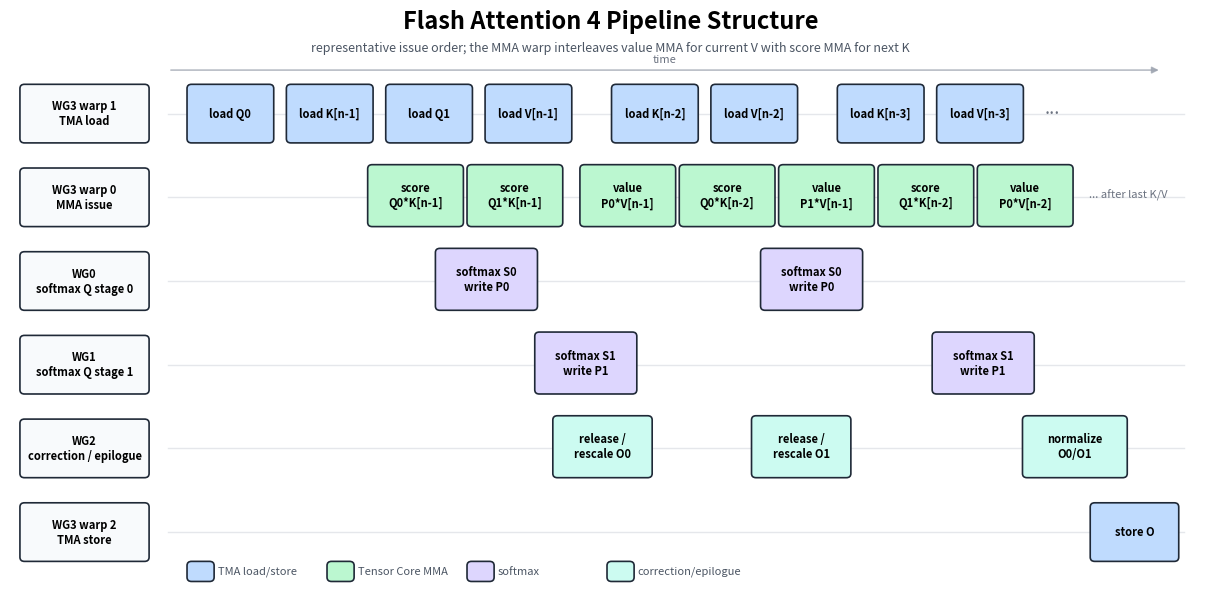

This chart was generated by the following Python code: (Note: this script raises an exception after producing the figure.)
#!/usr/bin/env python3
"""Generate the Flash Attention 4 pipeline diagram."""

import matplotlib.pyplot as plt
from matplotlib.patches import FancyArrowPatch, FancyBboxPatch


COLORS = {
    "tma": "#bfdbfe",
    "mma": "#bbf7d0",
    "softmax": "#ddd6fe",
    "corr": "#ccfbf1",
    "label": "#f8fafc",
}


def block(ax, x, y, w, h, text, color, fs=9):
    patch = FancyBboxPatch(
        (x, y),
        w,
        h,
        boxstyle="round,pad=0.04,rounding_size=0.05",
        linewidth=1.2,
        edgecolor="#1f2937",
        facecolor=color,
        zorder=3,
    )
    ax.add_patch(patch)
    ax.text(x + w / 2, y + h / 2, text, ha="center", va="center", fontsize=fs, weight="bold", zorder=4)


def arrow(ax, x1, y1, x2, y2, label=None, color="#4b5563", rad=0.0):
    arr = FancyArrowPatch(
        (x1, y1),
        (x2, y2),
        arrowstyle="-|>",
        mutation_scale=10,
        linewidth=1.1,
        color=color,
        connectionstyle=f"arc3,rad={rad}",
        alpha=0.78,
        zorder=1,
    )
    ax.add_patch(arr)
    if label:
        ax.text((x1 + x2) / 2, (y1 + y2) / 2 + 0.08, label, fontsize=7, color=color, ha="center", zorder=2)


def main():
    fig, ax = plt.subplots(figsize=(15.5, 7.5))
    ax.set_xlim(0, 13.3)
    ax.set_ylim(-0.25, 6.65)
    ax.axis("off")

    ax.text(6.65, 6.45, "Flash Attention 4 Pipeline Structure", ha="center", fontsize=17, weight="bold")
    ax.text(
        6.65,
        6.18,
        "representative issue order; the MMA warp interleaves value MMA for current V with score MMA for next K",
        ha="center",
        fontsize=9,
        color="#4b5563",
    )
    arrow(ax, 1.75, 5.95, 12.75, 5.95, color="#9ca3af")
    ax.text(7.25, 6.02, "time", ha="center", va="bottom", fontsize=8, color="#6b7280", style="italic", zorder=2)

    rows = [
        ("WG3 warp 1", "TMA load", 5.0),
        ("WG3 warp 0", "MMA issue", 4.0),
        ("WG0", "softmax Q stage 0", 3.0),
        ("WG1", "softmax Q stage 1", 2.0),
        ("WG2", "correction / epilogue", 1.0),
        ("WG3 warp 2", "TMA store", 0.0),
    ]
    for name, role, y in rows:
        block(ax, 0.15, y + 0.12, 1.35, 0.62, f"{name}\n{role}", COLORS["label"], fs=8)
        ax.plot([1.75, 13.0], [y + 0.43, y + 0.43], color="#e5e7eb", lw=1, zorder=0)

    # TMA load order from the source: Q0, K_last, Q1, V_last, then K/V stream.
    for x, text in [
        (2.0, "load Q0"),
        (3.1, "load K[n-1]"),
        (4.2, "load Q1"),
        (5.3, "load V[n-1]"),
        (6.7, "load K[n-2]"),
        (7.8, "load V[n-2]"),
        (9.2, "load K[n-3]"),
        (10.3, "load V[n-3]"),
    ]:
        block(ax, x, 5.12, 0.88, 0.62, text, COLORS["tma"], fs=8)
    ax.text(11.45, 5.43, "...", fontsize=13, color="#6b7280")

    # MMA issue order: bootstrap scores, then interleave PV for current V with QK for next K.
    mma_blocks = [
        (4.0, "score\nQ0*K[n-1]", COLORS["mma"]),
        (5.1, "score\nQ1*K[n-1]", COLORS["mma"]),
        (6.35, "value\nP0*V[n-1]", COLORS["mma"]),
        (7.45, "score\nQ0*K[n-2]", COLORS["mma"]),
        (8.55, "value\nP1*V[n-1]", COLORS["mma"]),
        (9.65, "score\nQ1*K[n-2]", COLORS["mma"]),
        (10.75, "value\nP0*V[n-2]", COLORS["mma"]),
    ]
    for x, text, color in mma_blocks:
        block(ax, x, 4.12, 0.98, 0.66, text, color, fs=8)
    ax.text(11.95, 4.43, "... after last K/V", fontsize=8, color="#6b7280")

    # Softmax and correction events. Keep one dependency loop per Q stage readable.
    block(ax, 4.75, 3.12, 1.05, 0.66, "softmax S0\nwrite P0", COLORS["softmax"], fs=8)
    block(ax, 5.85, 2.12, 1.05, 0.66, "softmax S1\nwrite P1", COLORS["softmax"], fs=8)
    block(ax, 6.05, 1.12, 1.02, 0.66, "release /\nrescale O0", COLORS["corr"], fs=8)
    block(ax, 8.25, 1.12, 1.02, 0.66, "release /\nrescale O1", COLORS["corr"], fs=8)
    block(ax, 8.35, 3.12, 1.05, 0.66, "softmax S0\nwrite P0", COLORS["softmax"], fs=8)
    block(ax, 10.25, 2.12, 1.05, 0.66, "softmax S1\nwrite P1", COLORS["softmax"], fs=8)
    block(ax, 11.25, 1.12, 1.08, 0.66, "normalize\nO0/O1", COLORS["corr"], fs=8)
    block(ax, 12.0, 0.12, 0.9, 0.62, "store O", COLORS["tma"], fs=8)

    # Keep this as a timeline. Barrier-level dependencies are shown in
    # flash_attention_barrier_flow_v2.png; drawing them again here makes
    # the pipeline view harder to read.

    # Legend.
    legend = [
        ("TMA load/store", COLORS["tma"]),
        ("Tensor Core MMA", COLORS["mma"]),
        ("softmax", COLORS["softmax"]),
        ("correction/epilogue", COLORS["corr"]),
    ]
    lx = 2.0
    for name, color in legend:
        block(ax, lx, -0.12, 0.22, 0.16, "", color, fs=1)
        ax.text(lx + 0.3, -0.04, name, fontsize=8, va="center", color="#4b5563")
        lx += 1.55

    fig.savefig("../flash_attention_pipeline_v2.png", dpi=160, bbox_inches="tight", facecolor="white")


if __name__ == "__main__":
    main()
